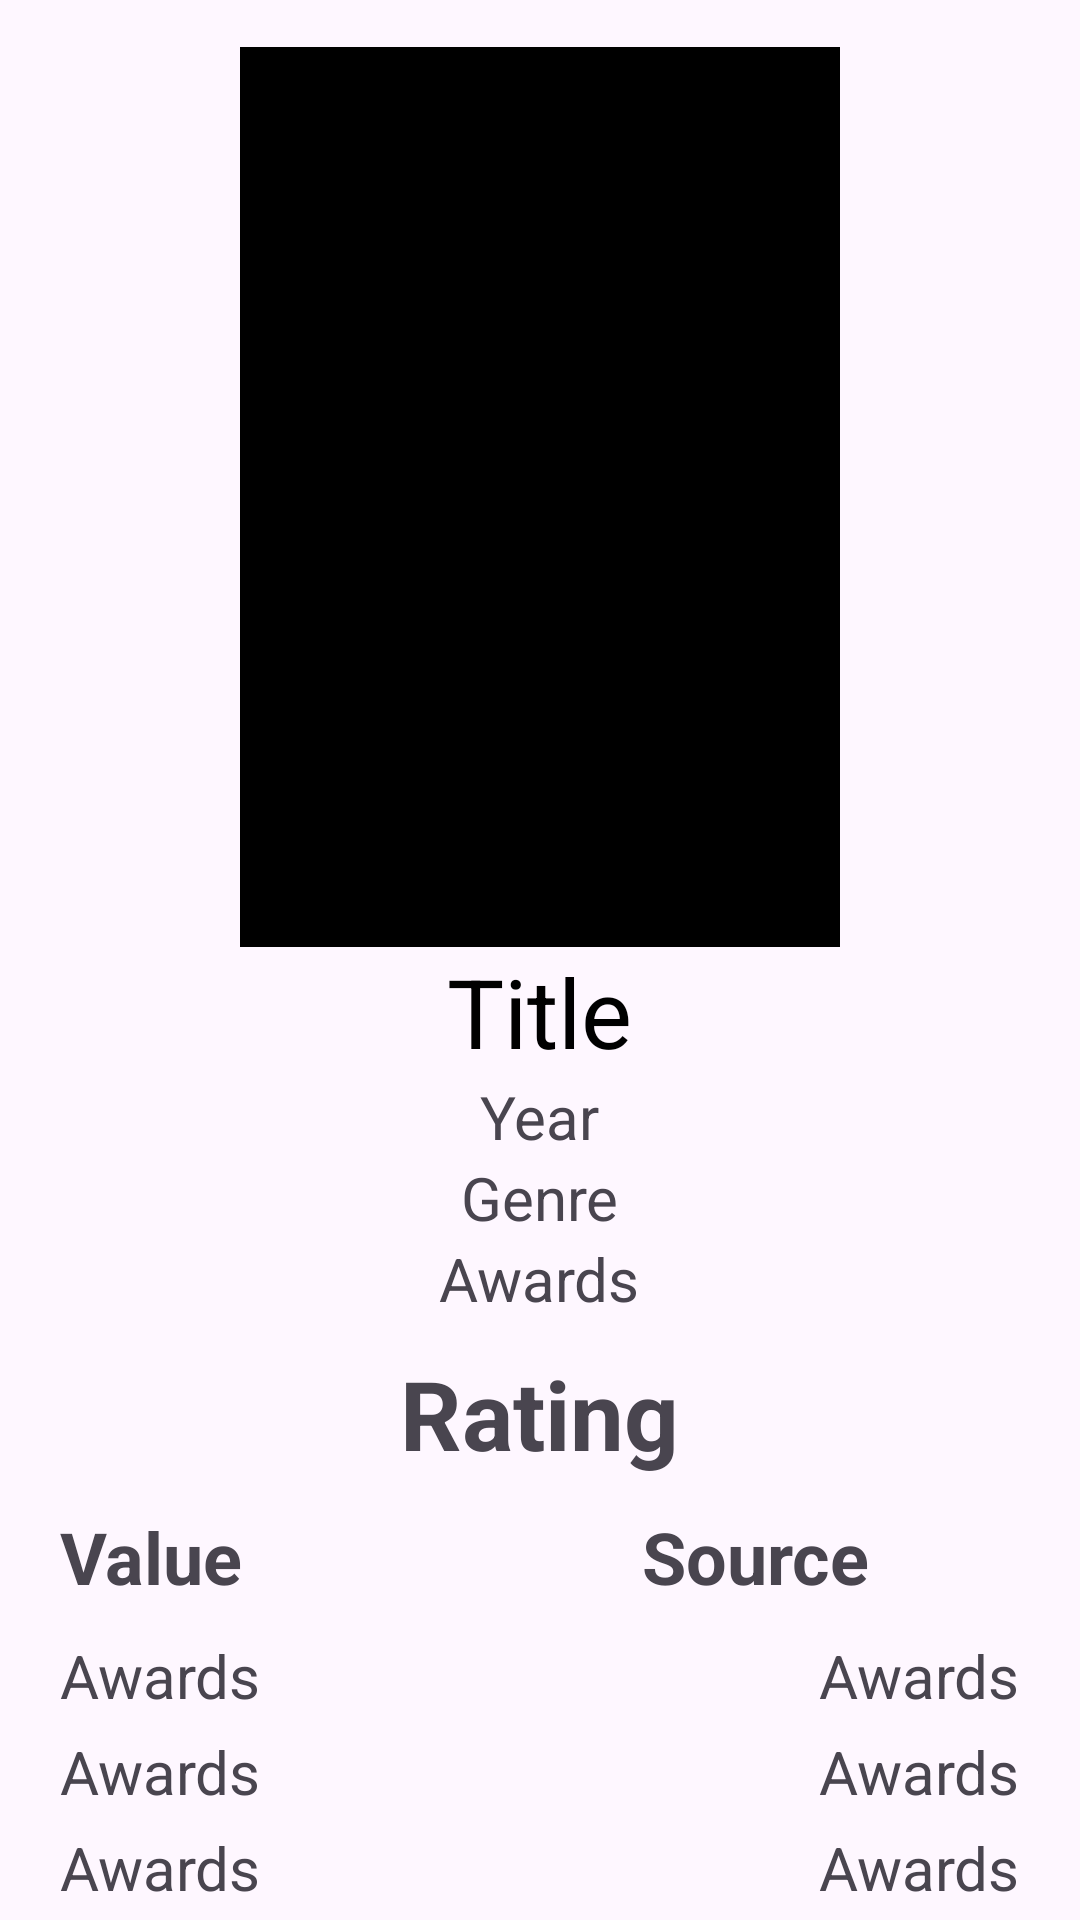

Reconstruct the res/layout file that produces this screen, plus the resources it refers to.
<!-- AndroidManifest.xml: application theme Theme.Move57 -->
<!-- res/layout/fragment_movie_detail.xml -->
<?xml version="1.0" encoding="utf-8"?>
<LinearLayout
    xmlns:android="http://schemas.android.com/apk/res/android"
    xmlns:tools="http://schemas.android.com/tools"
    android:layout_width="match_parent"
    android:layout_height="match_parent"
    xmlns:app="http://schemas.android.com/apk/res-auto"
    tools:context=".ui.MovieDetailFragment"
    android:orientation="vertical"
    android:gravity="center">

            <ImageView
                android:id="@+id/img_poster"
                android:layout_width="200dp"
                android:layout_height="300dp"
                android:scaleType="centerCrop"
                android:layout_marginTop="12dp"
                android:src="@color/black"/>
            <TextView
                android:id="@+id/tv_title"
                android:layout_width="wrap_content"
                android:layout_height="wrap_content"
                android:textSize="32sp"
                android:text="@string/title"
                android:textColor="@color/black"/>
            <TextView
                android:id="@+id/tv_year"
                android:layout_width="wrap_content"
                android:layout_height="wrap_content"
                android:textSize="20sp"
                android:text="@string/year"/>
            <TextView
                android:id="@+id/tv_genre"
                android:layout_width="wrap_content"
                android:layout_height="wrap_content"
                android:textSize="20sp"
                android:text="@string/genre"/>
            <TextView
                android:id="@+id/tv_awards"
                android:layout_width="wrap_content"
                android:layout_height="wrap_content"
                android:textSize="20sp"
                android:text="@string/awards"/>

    <TextView
        android:layout_width="wrap_content"
        android:layout_height="wrap_content"
        android:textSize="32sp"
        android:text="@string/rating"
        android:textStyle="bold"
        android:layout_marginVertical="10dp"/>
    <LinearLayout
        android:layout_width="match_parent"
        android:layout_height="wrap_content"
        android:orientation="vertical"
        android:layout_marginHorizontal="20dp">
       <androidx.constraintlayout.widget.ConstraintLayout
           android:layout_width="match_parent"
           android:layout_height="wrap_content"
           android:orientation="horizontal"
           android:layout_marginBottom="10dp">
           <TextView
               android:layout_width="wrap_content"
               android:layout_height="wrap_content"
               android:textSize="24sp"
               android:text="@string/value"
               android:textStyle="bold"
               app:layout_constraintTop_toTopOf="parent"
               app:layout_constraintStart_toStartOf="parent"/>
           <TextView
               android:layout_width="wrap_content"
               android:layout_height="wrap_content"
               android:textSize="24sp"
               android:text="@string/source"
               android:textStyle="bold"
               android:layout_marginEnd="50dp"
               app:layout_constraintTop_toTopOf="parent"
               app:layout_constraintEnd_toEndOf="parent"/>
       </androidx.constraintlayout.widget.ConstraintLayout>
        <androidx.constraintlayout.widget.ConstraintLayout
            android:layout_width="match_parent"
            android:layout_height="wrap_content"
            android:orientation="horizontal"
            >
            <TextView
                android:id="@+id/tv_rating_value1"
                android:layout_width="wrap_content"
                android:layout_height="wrap_content"
                android:textSize="20sp"
                android:text="@string/awards"
                app:layout_constraintTop_toTopOf="parent"
                app:layout_constraintStart_toStartOf="parent"/>
            <TextView
                android:id="@+id/tv_rating_source1"
                android:layout_width="wrap_content"
                android:layout_height="wrap_content"
                android:textSize="20sp"
                android:text="@string/awards"
                app:layout_constraintTop_toTopOf="parent"
                app:layout_constraintEnd_toEndOf="parent"/>

        </androidx.constraintlayout.widget.ConstraintLayout>
        <androidx.constraintlayout.widget.ConstraintLayout
            android:layout_width="match_parent"
            android:layout_height="wrap_content"
            android:orientation="horizontal"
            android:layout_marginVertical="5dp">
            <TextView
                android:id="@+id/tv_rating_value2"
                android:layout_width="wrap_content"
                android:layout_height="wrap_content"
                android:textSize="20sp"
                android:text="@string/awards"
                app:layout_constraintTop_toTopOf="parent"
                app:layout_constraintStart_toStartOf="parent"/>
            <TextView
                android:id="@+id/tv_rating_source2"
                android:layout_width="wrap_content"
                android:layout_height="wrap_content"
                android:textSize="20sp"
                android:text="@string/awards"
                app:layout_constraintTop_toTopOf="parent"
                app:layout_constraintEnd_toEndOf="parent"/>

        </androidx.constraintlayout.widget.ConstraintLayout>

        <androidx.constraintlayout.widget.ConstraintLayout
            android:layout_width="match_parent"
            android:layout_height="wrap_content"
            android:orientation="horizontal">
            <TextView
                android:id="@+id/tv_rating_value3"
                android:layout_width="wrap_content"
                android:layout_height="wrap_content"
                android:textSize="20sp"
                android:text="@string/awards"
                app:layout_constraintTop_toTopOf="parent"
                app:layout_constraintStart_toStartOf="parent"/>
            <TextView
                android:id="@+id/tv_rating_source3"
                android:layout_width="wrap_content"
                android:layout_height="wrap_content"
                android:textSize="20sp"
                android:text="@string/awards"
                app:layout_constraintTop_toTopOf="parent"
                app:layout_constraintEnd_toEndOf="parent"/>

        </androidx.constraintlayout.widget.ConstraintLayout>


    </LinearLayout>




</LinearLayout>
<!-- resources referenced by this layout -->
<resources>
  <string name="awards">Awards</string>
  <string name="genre">Genre</string>
  <string name="rating">Rating</string>
  <string name="source">Source</string>
  <string name="title">Title</string>
  <string name="value">Value</string>
  <string name="year">Year</string>
  <style name="Theme.Move57" parent="Base.Theme.Move57" />
  <style name="Base.Theme.Move57" parent="Theme.Material3.DayNight.NoActionBar">
          
          
      </style>
  <!-- not gathered from this repository: default colours our renderer supplied (Android Studio template values) -->
  <color name="black">#FF000000</color>
</resources>
